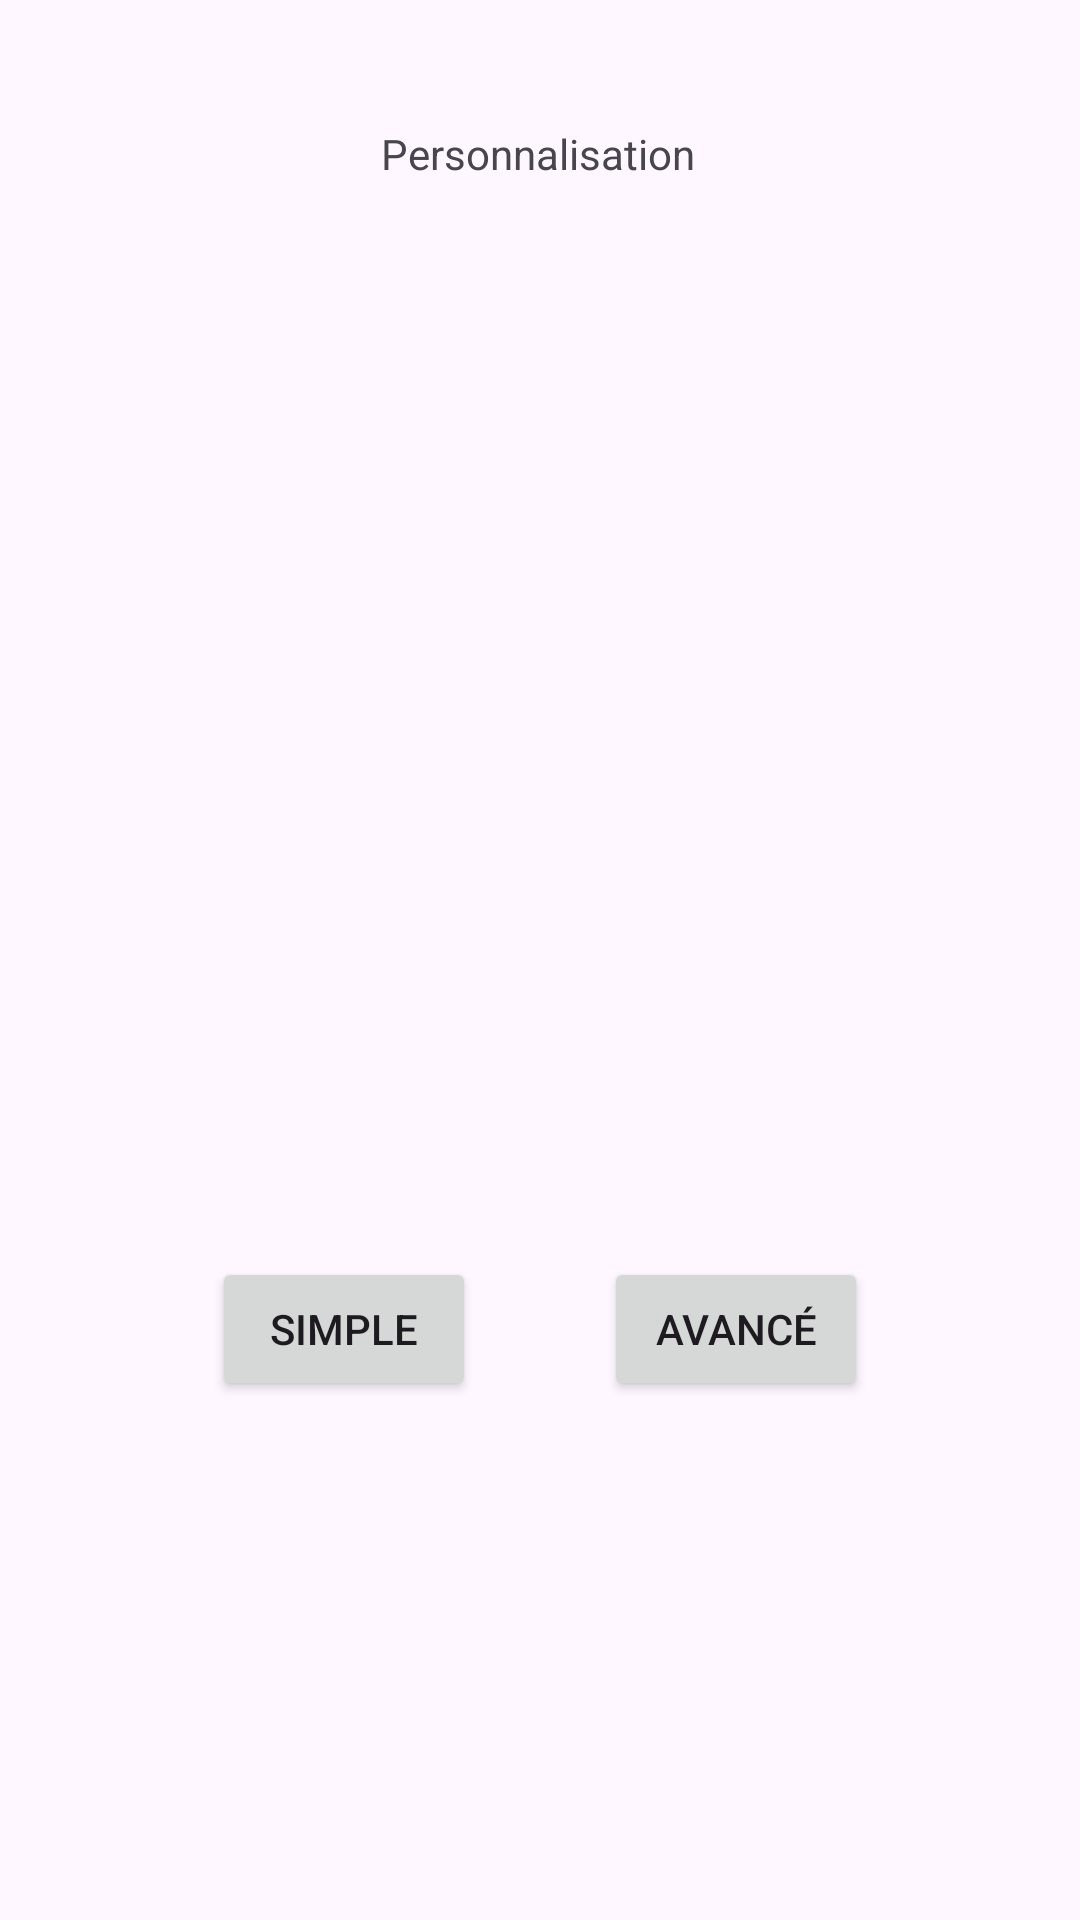

This screen was rendered from an Android layout file. Write that file and the resources it references.
<!-- AndroidManifest.xml: application theme Theme.Jsp -->
<!-- res/layout/activity_type.xml -->
<?xml version="1.0" encoding="utf-8"?>
<androidx.constraintlayout.widget.ConstraintLayout xmlns:android="http://schemas.android.com/apk/res/android"
    xmlns:app="http://schemas.android.com/apk/res-auto"
    xmlns:tools="http://schemas.android.com/tools"
    android:id="@+id/main"
    android:layout_width="match_parent"
    android:layout_height="match_parent"
    android:background="@drawable/Background"
    tools:context=".Type">


    <Button
        android:id="@+id/button2"
        android:layout_width="wrap_content"
        android:layout_height="wrap_content"
        android:layout_marginStart="52dp"
        android:text="@string/Type_simple"
        app:layout_constraintBottom_toBottomOf="parent"
        app:layout_constraintEnd_toStartOf="@+id/button3"
        app:layout_constraintHorizontal_bias="0.261"
        app:layout_constraintStart_toStartOf="parent"
        app:layout_constraintTop_toTopOf="parent"
        app:layout_constraintVertical_bias="0.708" />

    <Button
        android:id="@+id/button3"
        android:layout_width="wrap_content"
        android:layout_height="wrap_content"
        android:layout_marginStart="24dp"
        android:layout_marginEnd="52dp"
        android:text="@string/Type_avance"
        app:layout_constraintBottom_toBottomOf="parent"
        app:layout_constraintEnd_toEndOf="parent"
        app:layout_constraintStart_toEndOf="@+id/button2"
        app:layout_constraintTop_toTopOf="parent"
        app:layout_constraintVertical_bias="0.708" />

    <TextView
        android:id="@+id/textView"
        android:layout_width="wrap_content"
        android:layout_height="wrap_content"
        android:text="@string/Text_type"
        app:layout_constraintBottom_toBottomOf="parent"
        app:layout_constraintEnd_toEndOf="parent"
        app:layout_constraintHorizontal_bias="0.498"
        app:layout_constraintStart_toStartOf="parent"
        app:layout_constraintTop_toTopOf="parent"
        app:layout_constraintVertical_bias="0.067" />
</androidx.constraintlayout.widget.ConstraintLayout>
<!-- resources referenced by this layout -->
<resources>
  <string name="Text_type">Personnalisation</string>
  <string name="Type_avance">Avancé</string>
  <string name="Type_simple">Simple</string>
  <style name="Theme.Jsp" parent="Base.Theme.Jsp" />
  <style name="Base.Theme.Jsp" parent="Theme.Material3.DayNight.NoActionBar">
          
          
      </style>
</resources>
